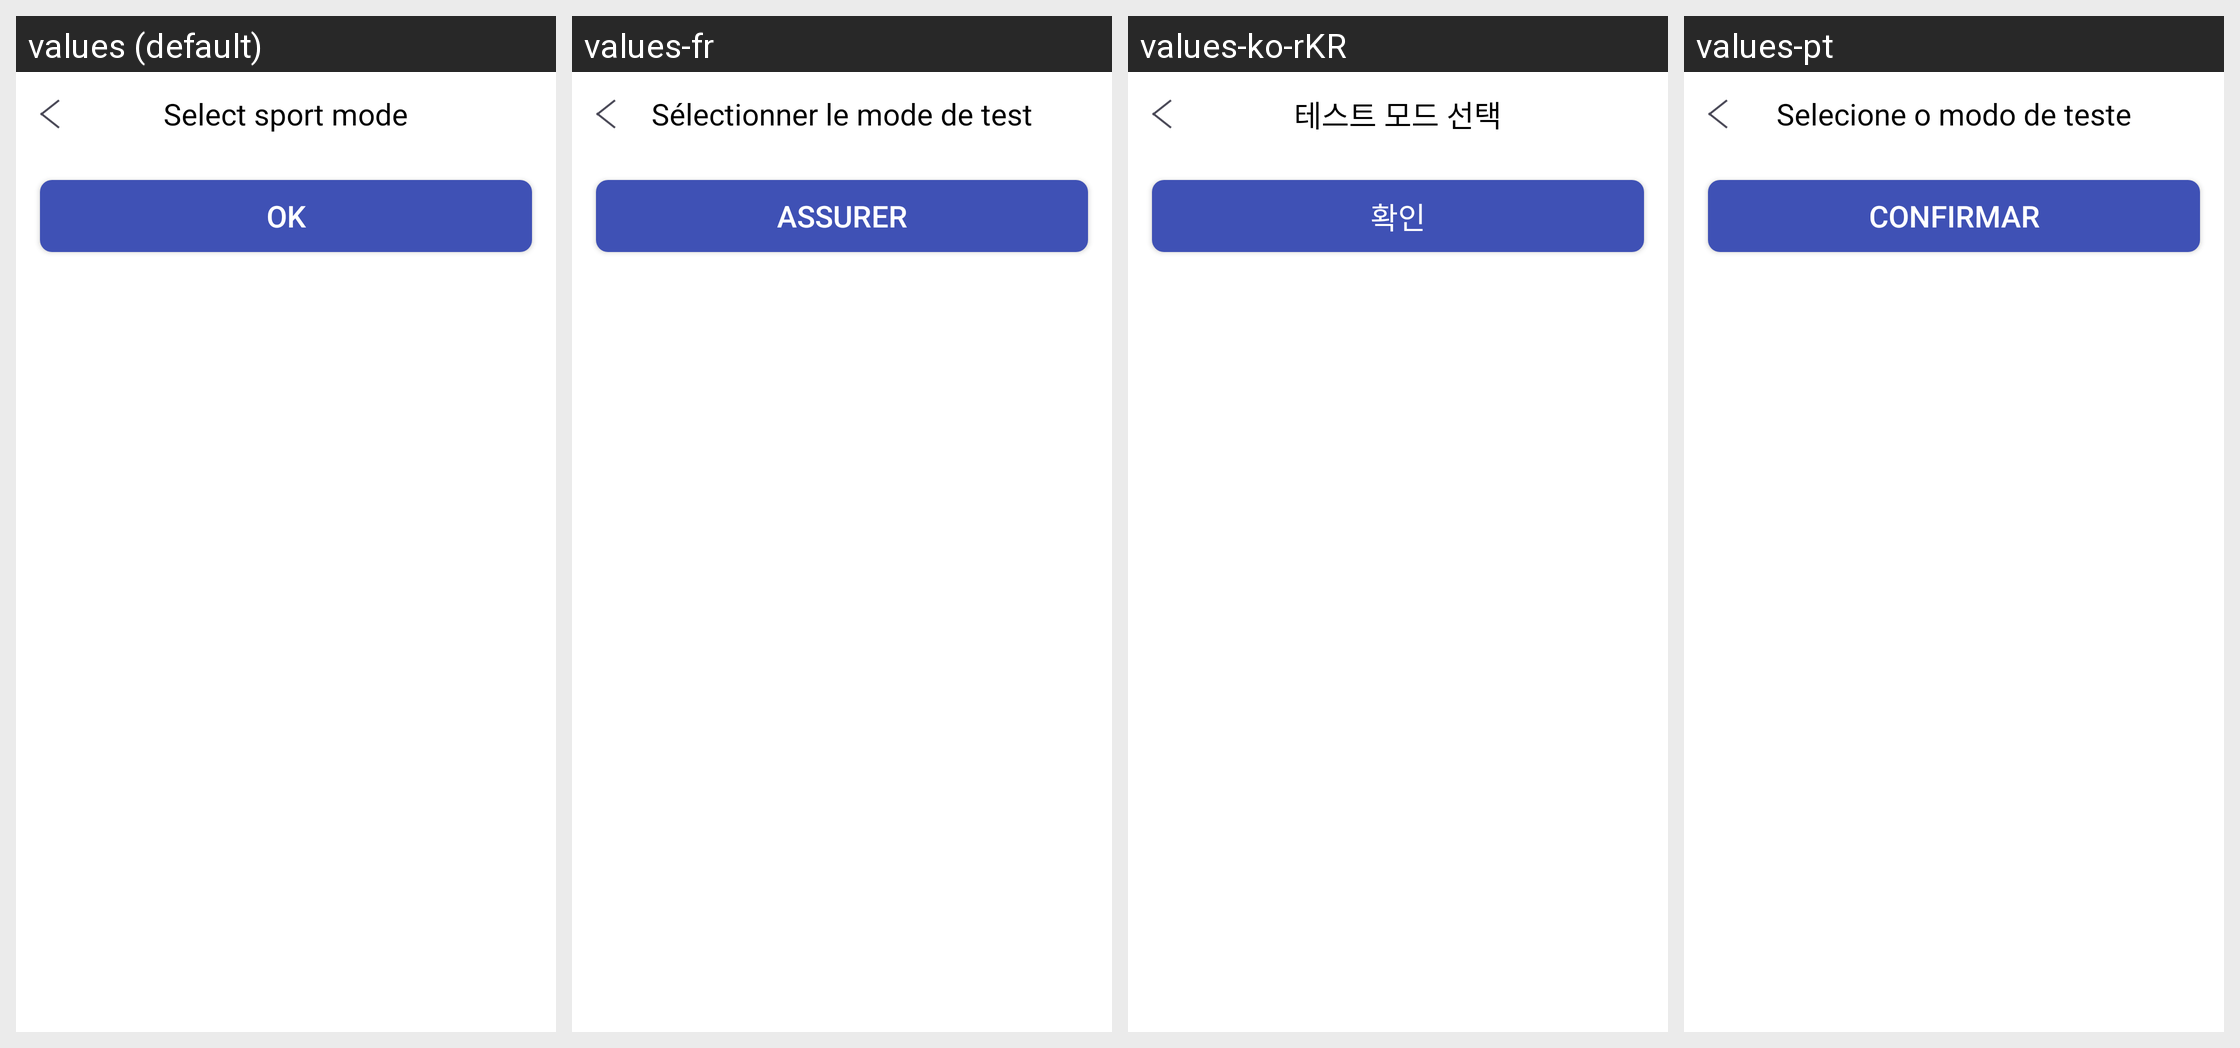

Translations of the strings shown on this Android screen, per locale in the grid:
Android screen res/layout/choose_type_layout.xml rendered under 4 locales, left to right: values (default), values-fr, values-ko-rKR, values-pt. Device: Nexus 5 (rendered at 1080×1920; each locale shown at half size, 540×960, under a caption strip naming it); theme AppTheme.
Other locales in the repository, not shown: values-de, values-es, values-it, values-ja, values-pl-rPL, values-ru, values-th, values-tr, values-zh-rCN, values-zh-rHK, values-zh-rTW.
Strings drawn on this screen, with the default value and each locale's value (text and hints the layout hard-codes, and strings that could not be matched under every locale, appear in the picture but are not listed):

select_test_modle
  values: Select sport mode
  values-fr: Sélectionner le mode de test
  values-ko-rKR: 테스트 모드 선택
  values-pt: Selecione o modo de teste

be_true
  values: OK
  values-fr: assurer
  values-ko-rKR: 확인
  values-pt: confirmar
